Run: headless pygame with SDL's dummy video driver; simulated clock (each Clock.tick advances the game by its frame time, no real sleeping); random seed 0; keys injected as events and as key.get_pressed() state; no mouse input.
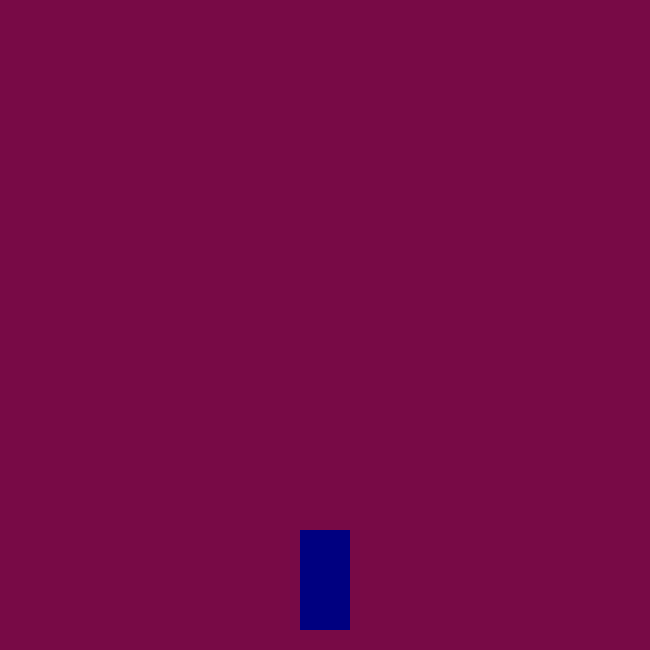
Frame 1 of 4 · flips 1–60 · no input
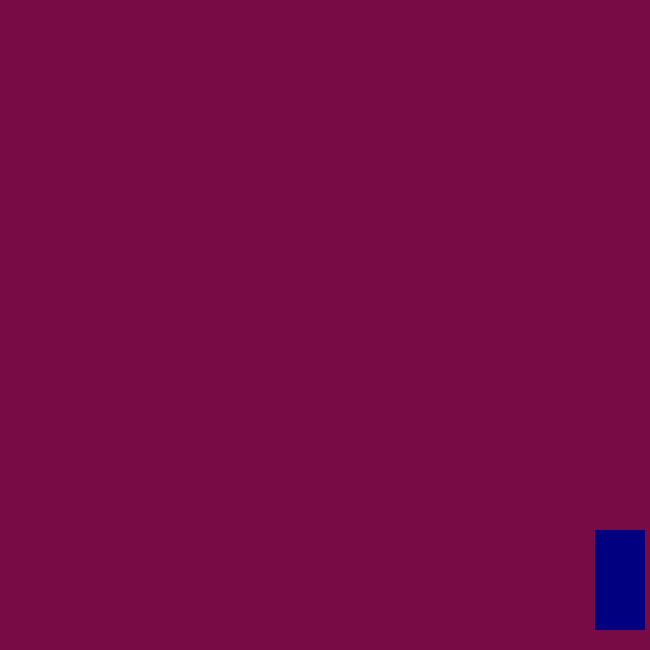
Frame 2 of 4 · flips 61–180 · tapped SPACE, RETURN · held RIGHT (→), D
Frame 3 of 4 · flips 181–300 · held DOWN (↓), S · screen unchanged from frame 2, image omitted
Frame 4 of 4 · flips 301–420 · held LEFT (←), A, UP (↑), W · screen same as frame 1, image omitted

The pygame program that drew these frames:

import pygame
pygame.init()

size = WIDTH, HEIGHT = 650, 650
screen = pygame.display.set_mode(size)
pygame.display.set_caption('Rain Shooter')


class Player(object):
    def __init__(self):
        self.x_size = 50
        self.y_size = 100
        self.x = WIDTH // 2 - self.x_size // 2

    def handle_keys(self):
        keys = pygame.key.get_pressed()
        if keys[pygame.K_LEFT]:
            self.x -= 5
        if keys[pygame.K_RIGHT]:
            self.x += 5

    def draw(self):
        pygame.draw.rect(screen, (0, 0, 128), [self.x, HEIGHT - 120, self.x_size, self.y_size])

        if self.x >= WIDTH - self.x_size:
            self.x = WIDTH - self.x_size - 5
        if self.x <= 0:
            self.x = 5


player = Player()
clock = pygame.time.Clock()


def main():
    running = True
    while running:
        for event in pygame.event.get():
            if event.type == pygame.QUIT:
                running = False

        clock.tick(60)
        screen.fill([120, 10, 70])
        player.draw()
        player.handle_keys()
        pygame.display.update()
        pygame.display.flip()


if __name__ == '__main__':
    main()
